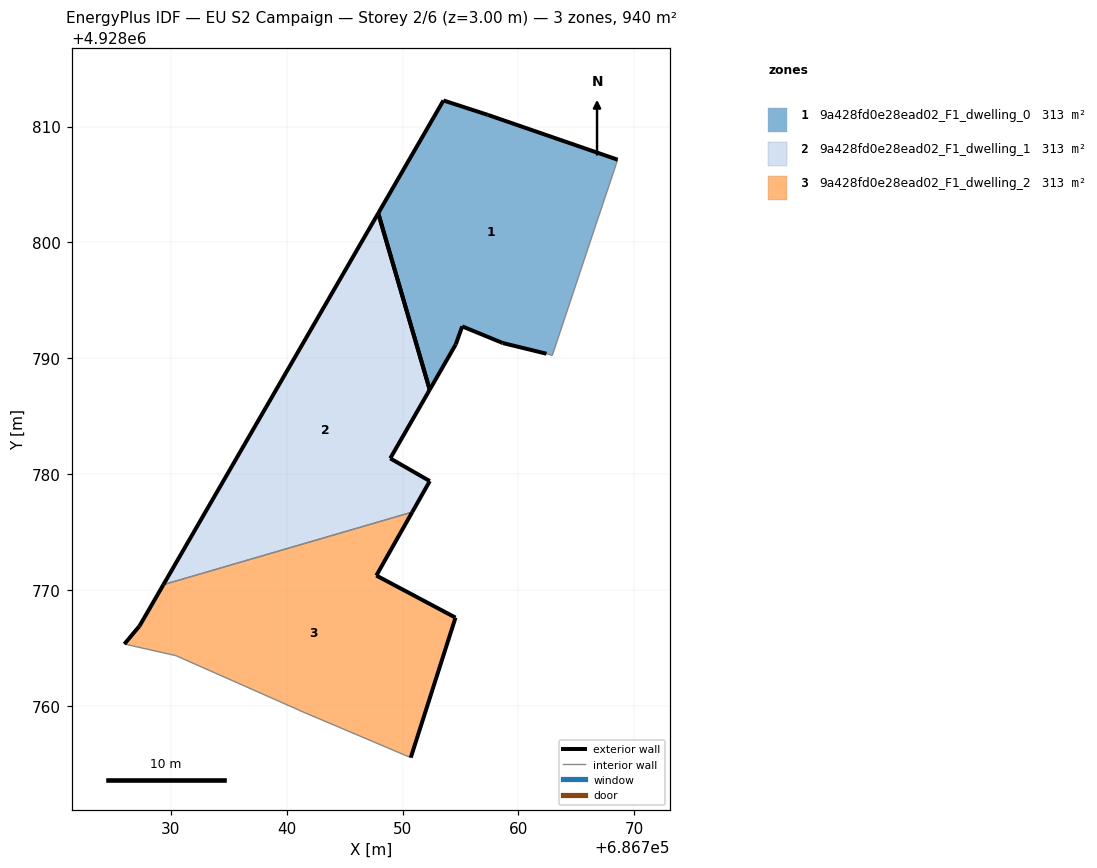
=== STOREY PLAN SPEC (per zone: floor XY polygon, exterior-wall plan segments, windows/doors) ===
zone 1: 9a428fd0e28ead02_F1_dwelling_0  (313.4 m²)
  floor: (686762.92, 4928790.25) (686766.68, 4928801.53) (686767.20, 4928803.07) (686768.56, 4928807.14) (686757.35, 4928811.01) (686753.53, 4928812.25) (686747.90, 4928802.52) (686752.34, 4928787.29) (686754.59, 4928791.20) (686755.15, 4928792.76) (686758.65, 4928791.32) (686762.42, 4928790.40)
  exterior wall: (686755.15, 4928792.76) – (686754.59, 4928791.20)  [1.7 m]
  exterior wall: (686754.59, 4928791.20) – (686752.34, 4928787.29)  [4.5 m]
  exterior wall: (686747.90, 4928802.52) – (686753.53, 4928812.25)  [11.2 m]
  exterior wall: (686753.53, 4928812.25) – (686757.35, 4928811.01)  [4.0 m]
  exterior wall: (686757.35, 4928811.01) – (686768.56, 4928807.14)  [11.9 m]
  exterior wall: (686762.42, 4928790.40) – (686758.65, 4928791.32)  [3.9 m]
  exterior wall: (686758.65, 4928791.32) – (686755.15, 4928792.76)  [3.8 m]
  exterior wall: (686752.35, 4928787.29) – (686747.90, 4928802.52)  [15.9 m]
  interior walls: 4
zone 2: 9a428fd0e28ead02_F1_dwelling_1  (313.4 m²)
  floor: (686750.84, 4928776.74) (686752.35, 4928779.41) (686748.94, 4928781.37) (686752.34, 4928787.29) (686747.90, 4928802.52) (686729.37, 4928770.47)
  exterior wall: (686752.35, 4928779.41) – (686750.84, 4928776.74)  [3.1 m]
  exterior wall: (686729.37, 4928770.47) – (686747.90, 4928802.52)  [37.0 m]
  exterior wall: (686752.34, 4928787.29) – (686748.94, 4928781.37)  [6.8 m]
  exterior wall: (686748.94, 4928781.37) – (686752.35, 4928779.41)  [3.9 m]
  exterior wall: (686747.90, 4928802.52) – (686752.34, 4928787.29)  [15.9 m]
  interior walls: 1
zone 3: 9a428fd0e28ead02_F1_dwelling_2  (313.4 m²)
  floor: (686750.71, 4928755.55) (686754.57, 4928767.63) (686747.74, 4928771.26) (686750.84, 4928776.74) (686729.37, 4928770.47) (686727.30, 4928766.90) (686726.00, 4928765.35) (686730.44, 4928764.35) (686741.02, 4928759.67) (686741.25, 4928759.56)
  exterior wall: (686726.00, 4928765.35) – (686727.30, 4928766.90)  [2.0 m]
  exterior wall: (686727.30, 4928766.90) – (686729.37, 4928770.47)  [4.1 m]
  exterior wall: (686750.84, 4928776.74) – (686747.74, 4928771.26)  [6.3 m]
  exterior wall: (686747.74, 4928771.26) – (686754.57, 4928767.63)  [7.7 m]
  exterior wall: (686754.57, 4928767.63) – (686750.71, 4928755.55)  [12.7 m]
  interior walls: 5

=== DERIVED (storey summary) ===
Building: EU S2 Campaign
Storey: 2 of 6  (floor level z = 3.00 m)
Storey gross floor area: 940.3 m²
Zones on this storey: 3
  - 9a428fd0e28ead02_F1_dwelling_0: floor 313.4 m²; exterior wall 56.8 m (170.4 m²); WWR 0.0%
  - 9a428fd0e28ead02_F1_dwelling_1: floor 313.4 m²; exterior wall 66.7 m (200.2 m²); WWR 0.0%
  - 9a428fd0e28ead02_F1_dwelling_2: floor 313.4 m²; exterior wall 32.9 m (98.6 m²); WWR 0.0%
Zone adjacency (shared interzone walls):
  - 9a428fd0e28ead02_F1_dwelling_1 ↔ 9a428fd0e28ead02_F1_dwelling_2